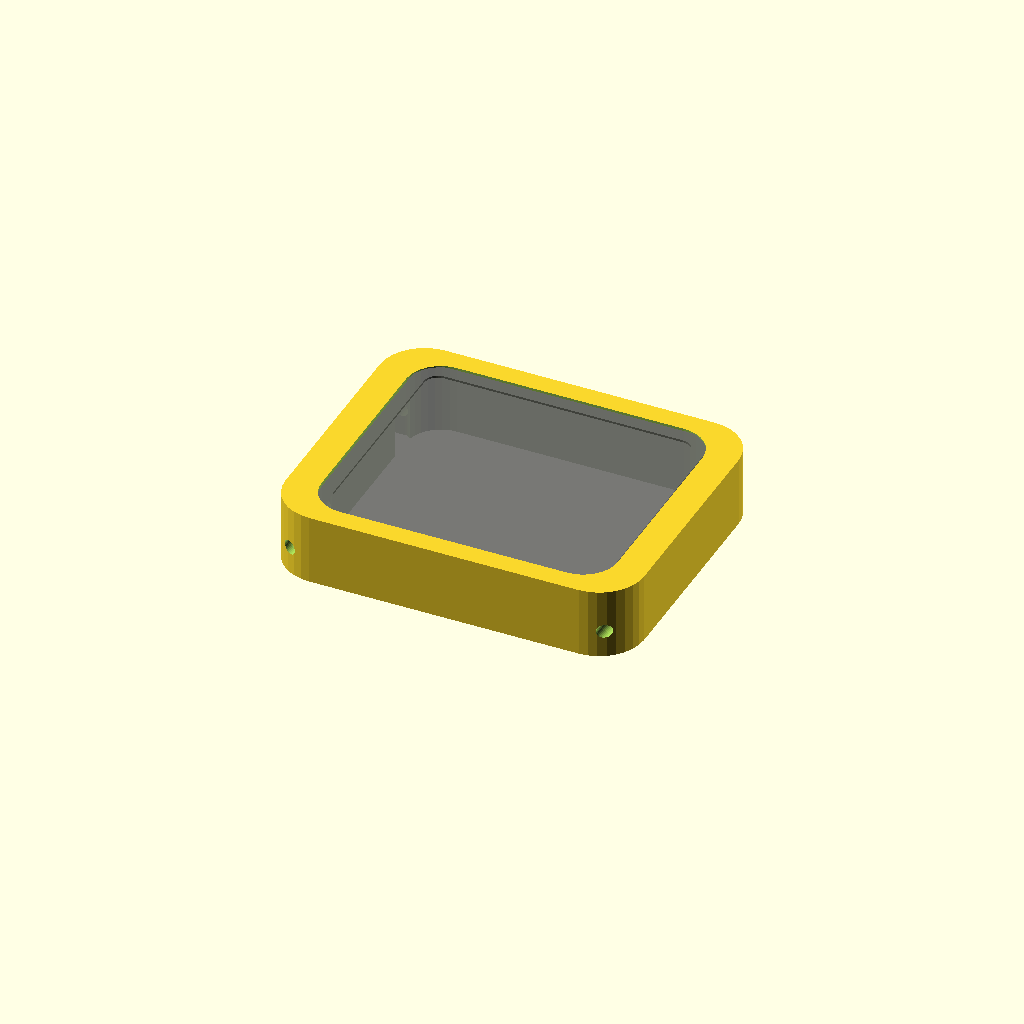
Cell 1: rendered with the file's own defaults.
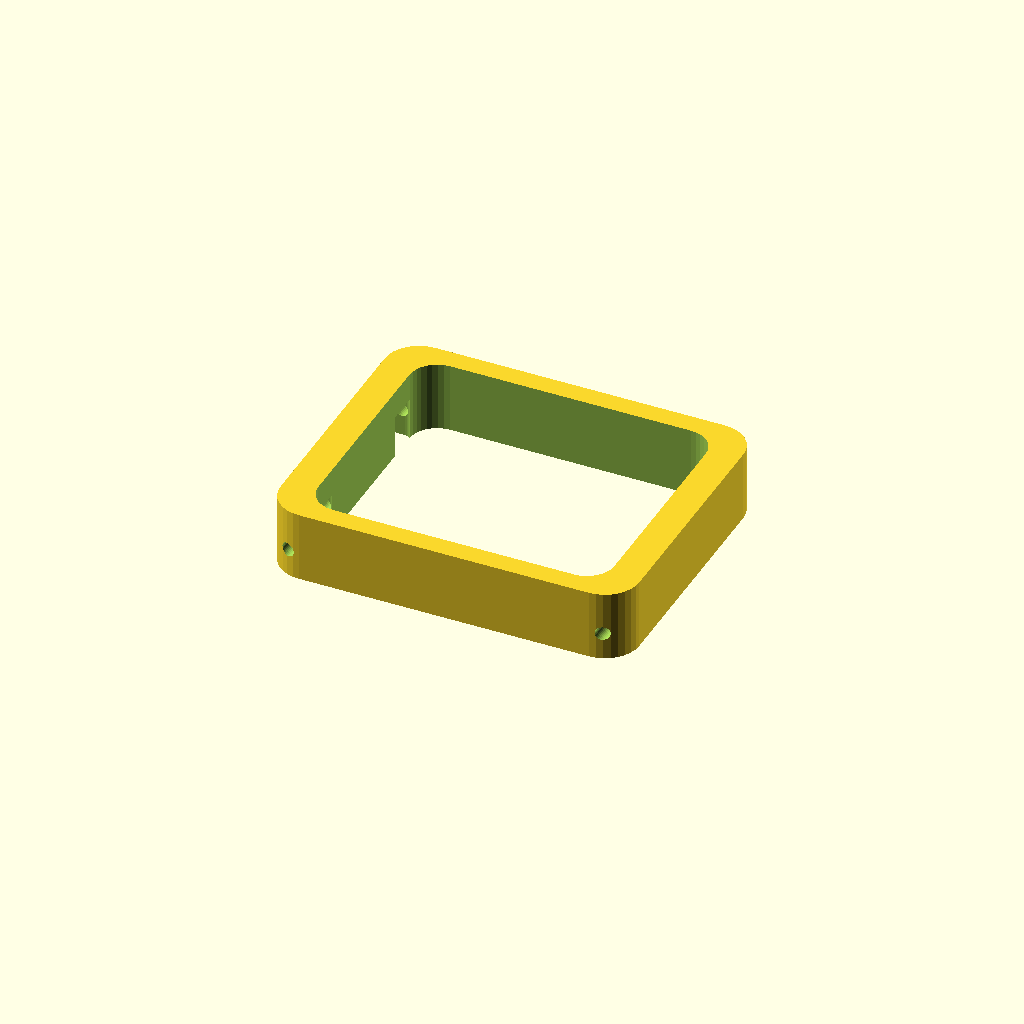
Cell 2 — preset "Try 2".
All cells are drawn from one camera (rotation 55°, 0°, 25°, orthographic, colour scheme Cornfield), so only the parameter changes between them.
The OpenSCAD source (vibe_holder.scad):
// Parametric Vibe Holder Box
// Standalone model for digital watch-shaped vibrating device

/* [Tolerance & Clearances] */
// Part clearance tolerance (mm)
part_margin = 0.2; // [0.05:0.05:0.5]

// Lug slot extra clearance (mm)
lug_slot_margin = 0.6; // [0.2:0.1:1.2]

/* [Watch Dimensions] */
// Watch body length (excluding lugs, mm)
watch_body_length = 42.6;

// Watch body width (mm)
watch_body_width = 36.0;

// Total watch length with lugs (mm)
watch_total_length = 48.7;

// Watch body thickness (mm)
watch_thickness = 10;

// Vertical drop from top glass face to top of lugs (mm)
lug_drop = 4.0;

// Watch band lug spacing (inner width between lugs, mm)
lug_gap = 20.0;

// Individual lug width/thickness (mm)
lug_thick = 4.0;

// Lug pin hole diameter (mm)
pin_dia = 2.0;

/* [Holder Box Geometry] */
// Side wall thickness along width (mm)
wall_side = 3.0;

// End wall thickness beyond lugs (mm)
wall_end = 1.5;

// Corner rounding radius on outer box (mm)
outer_radius = 6.5;

// Corner rounding radius on top screen opening (mm)
screen_radius = 5.0;

/* [Preview Options] */
// Show watch mockup inside holder
show_watch = 1; // [0: No, 1: Yes]

// Show cross-section cutaway (preview only)
show_cutaway = 0; // [0: None, 1: XZ Cutaway, 2: YZ Cutaway]

// Resolution
$fn = 32;

////////////////////////////////////
//
// Derived Dimensions
//

// Inner cavity dimensions with tolerance
cavity_w = watch_body_width + 2*part_margin;
cavity_l = watch_body_length + 2*part_margin;
cavity_total_l = watch_total_length + 2*part_margin;
cavity_t = watch_thickness + part_margin;

// Outer holder dimensions
box_w = cavity_w + 2*wall_side;
box_l = cavity_total_l + 2*wall_end;
box_t = cavity_t;

// Lug extension beyond main body at each end
lug_ext = (watch_total_length - watch_body_length) / 2;

// Lug slot width with clearance
lug_slot_w = lug_thick + 2*lug_slot_margin;

// Y center position of lugs
lug_y_pos = (lug_gap + lug_thick) / 2;

////////////////////////////////////
//
// Helper Modules
//

// 2D rounded rectangle
module rounded_rect(w, l, r) {
  rad = min(r, w/2 - 0.1, l/2 - 0.1);
  hull() {
    for (x = [-1, 1], y = [-1, 1]) {
      translate([x*(l/2 - rad), y*(w/2 - rad)])
        circle(r=rad);
    }
  }
}

// 3D rounded box extruded along Z
module rounded_prism_z(length, width, height, radius, center=true) {
  z_offset = center ? -height/2 : 0;
  translate([0, 0, z_offset])
    linear_extrude(height=height)
      rounded_rect(width, length, radius);
}

////////////////////////////////////
//
// Watch 3D Mockup
//

module watch_mockup() {
  w = watch_body_width;
  l = watch_body_length;
  tl = watch_total_length;
  t = watch_thickness;
  
  color("dimgray", 0.9) {
    difference() {
      union() {
        // 1. Main body
        rounded_prism_z(l, w, t, 2.5, center=false);
        
        // 2. Lugs at both ends (4mm down from top face, 3.5mm wide)
        for (end = [-1, 1]) {
          for (side = [-1, 1]) {
            lug_y = side * lug_y_pos;
            lug_x = end * (l/2 + lug_ext/2);
            translate([lug_x, lug_y, t - lug_drop - 2.25])
              rounded_prism_z(lug_ext + 0.8, lug_thick, 4.5, 1.0, center=true);
          }
        }
        
        // 3. Sensor dome on back (Z = 0)
        translate([0, 0, 0])
          scale([1, 1, 0.4])
            sphere(d=16);
      }
      
      // Screen bevel / outline on top face (Z = t)
      translate([0, 0, t - 0.3])
        rounded_prism_z(l - 4, w - 4, 1, 2, center=false);
        
      // Capacitive touch button outline
      translate([-(l/2 - 6), 0, t - 0.2])
        rounded_prism_z(4, 12, 1, 1.5, center=false);
        
      // Spring bar holes in lugs (diameter 1.5mm)
      for (end = [-1, 1]) {
        translate([end * (tl/2 - 1.5), 0, t - lug_drop - 2.25])
          rotate([90, 0, 0])
            cylinder(d=1.5, h=w + 2, center=true);
      }
    }
  }
}

////////////////////////////////////
//
// Vibe Holder Body
//

module vibe_holder_outer() {
  rounded_prism_z(box_l, box_w, box_t, outer_radius, center=false);
}

module vibe_holder_cavity() {
  // 1. Main watch body pocket + top opening for touch screen (42.6+tol x 36+tol)
  // Passes completely through from bottom (Z = -1) to top (Z = box_t + 1)
  // Top opening is perfectly clean, rectangular with rounded corners!
  translate([0, 0, -1])
    rounded_prism_z(cavity_l, cavity_w, box_t + 2, screen_radius, center=false);
    
  // 2. Dedicated lug clearance slots at each end:
  // Open at bottom (Z = -1) so the watch and lugs slide in smoothly together from below.
  // Stops at Z = box_t - lug_drop, so the top face has ZERO holes over the lugs!
  // In the center 20mm (|Y| < 10) and corners (|Y| > 13.5), the shorter walls are THICK!
  lug_slot_len = lug_ext + part_margin + 0.2;
  lug_slot_h = box_t - lug_drop + 1;
  for (end = [-1, 1]) {
    for (side = [-1, 1]) {
      translate([end * (cavity_l/2 + lug_slot_len/2 - 0.1), side * lug_y_pos, -1])
        rounded_prism_z(lug_slot_len + 0.2, lug_slot_w, lug_slot_h, 1.0, center=false);
    }
  }
    
  // 3. Spring bar pin holes (transverse along Y)
  // Passes through the outer corners, through the lug slots, and through the thick center wall
  pin_z = box_t - lug_drop - 2.25;
  for (end = [-1, 1]) {
    pin_x = end * (watch_total_length/2 - 1.5);
    translate([pin_x, 0, pin_z]) {
      rotate([90, 0, 0])
        cylinder(d=pin_dia, h=box_w + 5, center=true);
    }
  }
}

// Complete vibe holder
module vibe_holder() {
  difference() {
    vibe_holder_outer();
    vibe_holder_cavity();
  }
}

////////////////////////////////////
//
// Scene Render
//

module scene() {
  vibe_holder();
  if (show_watch) {
    translate([0, 0, 0])
      watch_mockup();
  }
}

// Cutaway and inspection modes
if (show_cutaway == 1) {
  // XZ cutaway (cuts front half Y > 0)
  difference() {
    scene();
    translate([0, 50, 0]) cube([150, 100, 150], center=true);
  }
} else if (show_cutaway == 2) {
  // YZ cutaway (cuts half X > 0)
  difference() {
    scene();
    translate([50, 0, 0]) cube([100, 150, 150], center=true);
  }
} else {
  scene();
}
Customizer parameters (derived from the source; name, type, default, range or options):
part_margin: number, default 0.2, range 0.05 to 0.5, step 0.05
lug_slot_margin: number, default 0.6, range 0.2 to 1.2, step 0.1
watch_body_length: number, default 42.6
watch_body_width: number, default 36
watch_total_length: number, default 48.7
watch_thickness: number, default 10
lug_drop: number, default 4
lug_gap: number, default 20
lug_thick: number, default 4
pin_dia: number, default 2
wall_side: number, default 3
wall_end: number, default 1.5
outer_radius: number, default 6.5
screen_radius: number, default 5
show_watch: number, default 1, options 0, 1
show_cutaway: number, default 0, options 0, 1, 2
